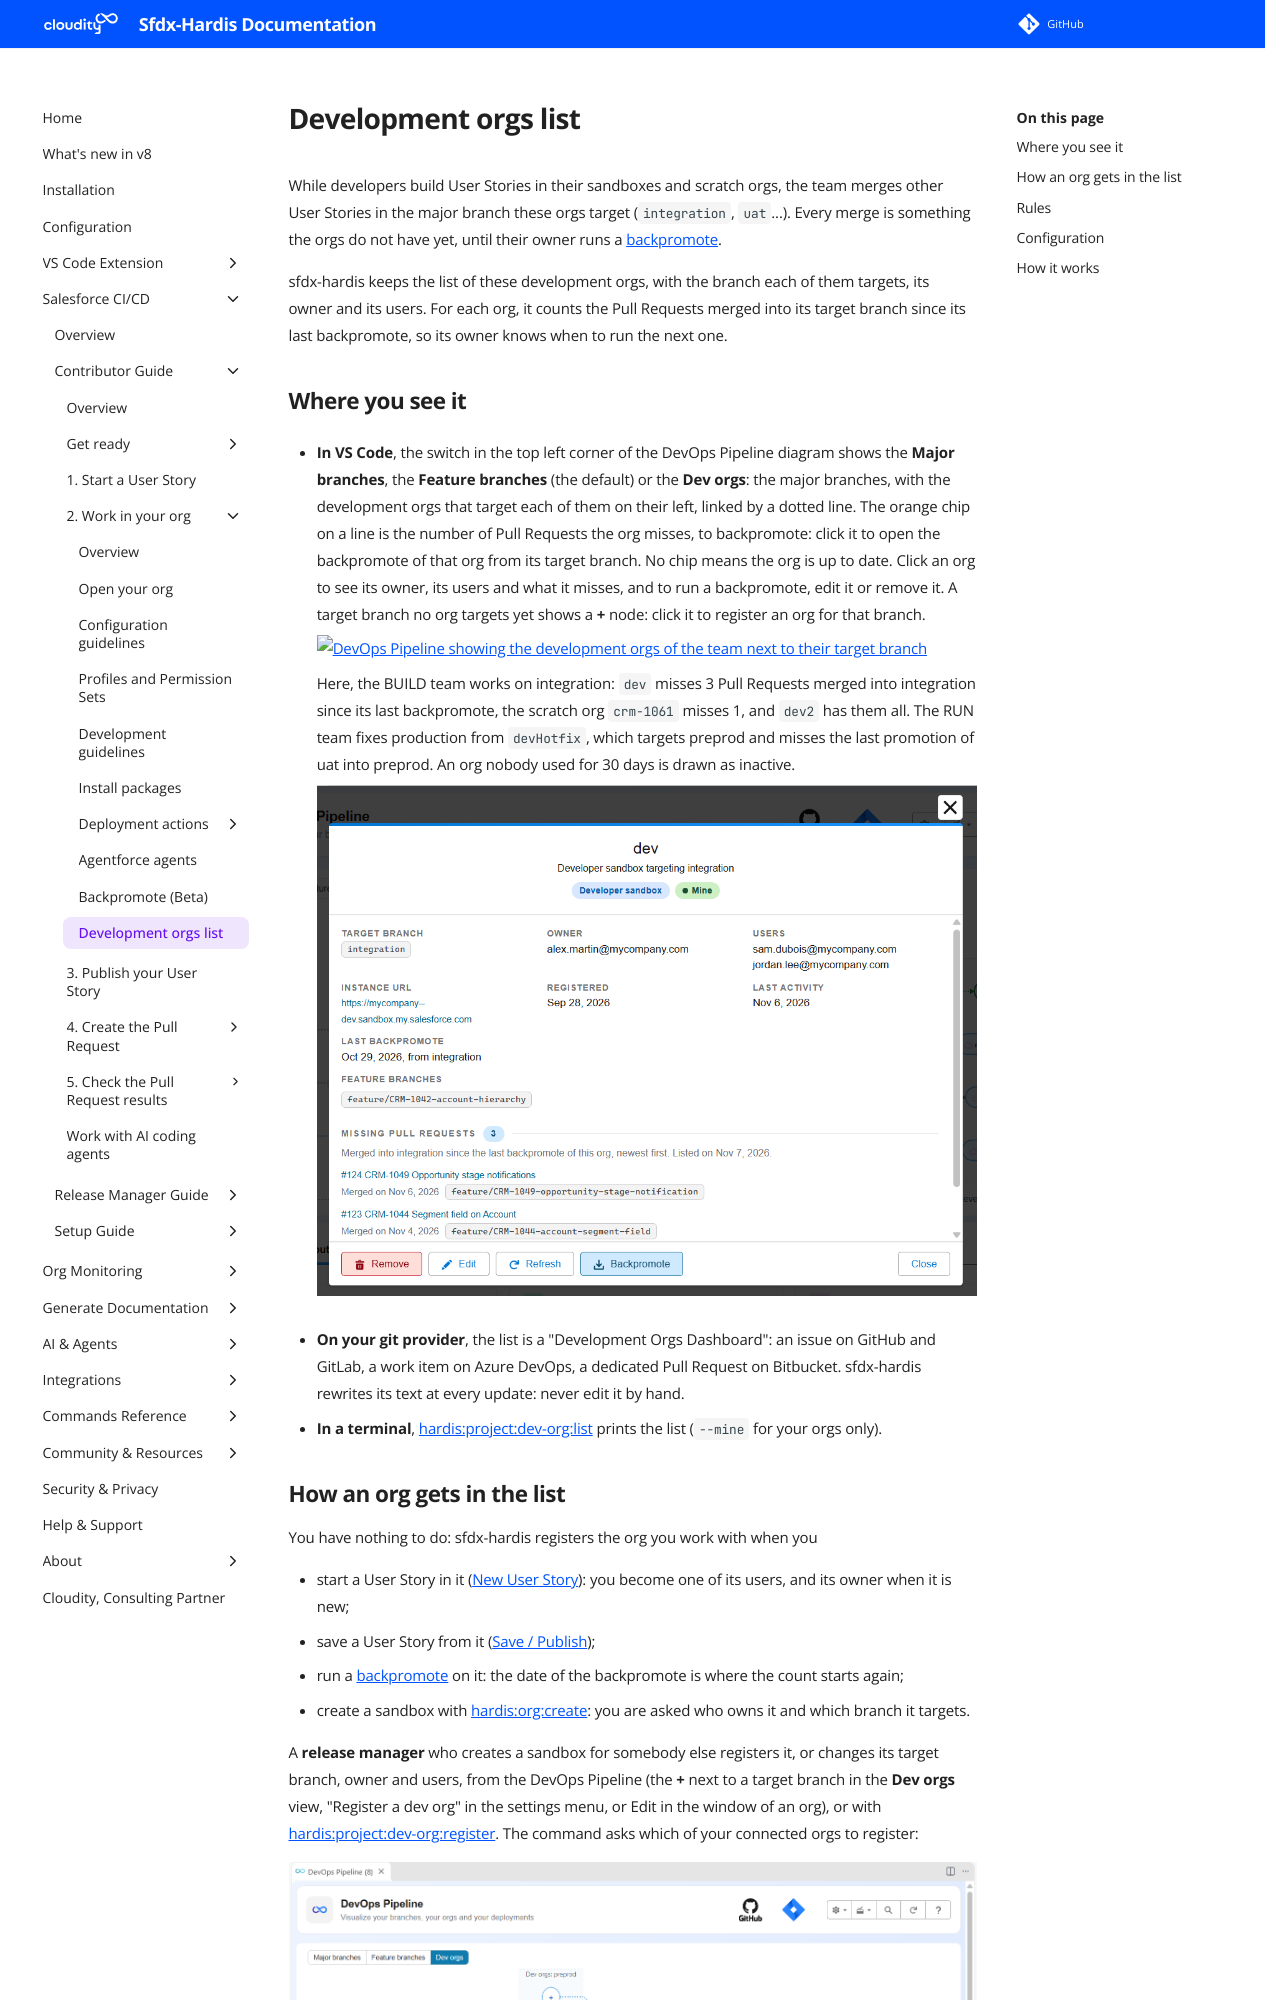

repository: hardisgroupcom/sfdx-hardis · page: salesforce-devops-dev-orgs/index.html · generator: mkdocs

---
title: Development orgs list
description: With sfdx-hardis, know which developer sandboxes and scratch orgs your team works in, the major branch each of them targets, and when each one needs a backpromote
---
<!-- markdownlint-disable MD013 MD033 -->

# Development orgs list

While developers build User Stories in their sandboxes and scratch orgs, the team merges other User Stories in the major branch these orgs target (`integration`, `uat`...). Every merge is something the orgs do not have yet, until their owner runs a [backpromote](salesforce-devops-backpromote.md).

sfdx-hardis keeps the list of these development orgs, with the branch each of them targets, its owner and its users. For each org, it counts the Pull Requests merged into its target branch since its last backpromote, so its owner knows when to run the next one.

## Where you see it

- **In VS Code**, the switch in the top left corner of the DevOps Pipeline diagram shows the **Major branches**, the **Feature branches** (the default) or the **Dev orgs**: the major branches, with the development orgs that target each of them on their left, linked by a dotted line. The orange chip on a line is the number of Pull Requests the org misses, to backpromote: click it to open the backpromote of that org from its target branch. No chip means the org is up to date. Click an org to see its owner, its users and what it misses, and to run a backpromote, edit it or remove it. A target branch no org targets yet shows a **+** node: click it to register an org for that branch.

  ![DevOps Pipeline showing the development orgs of the team next to their target branch](assets/images/dev-orgs-pipeline.png)

  Here, the BUILD team works on integration: `dev` misses 3 Pull Requests merged into integration since its last backpromote, the scratch org `crm-1061` misses 1, and `dev2` has them all. The RUN team fixes production from `devHotfix`, which targets preprod and misses the last promotion of uat into preprod. An org nobody used for 30 days is drawn as inactive.

  ![Details window of a development org: its owner and users, and the Pull Requests it misses](assets/images/dev-orgs-details.png)

- **On your git provider**, the list is a "Development Orgs Dashboard": an issue on GitHub and GitLab, a work item on Azure DevOps, a dedicated Pull Request on Bitbucket. sfdx-hardis rewrites its text at every update: never edit it by hand.
- **In a terminal**, [hardis:project:dev-org:list](hardis/project/dev-org/list.md) prints the list (`--mine` for your orgs only).
